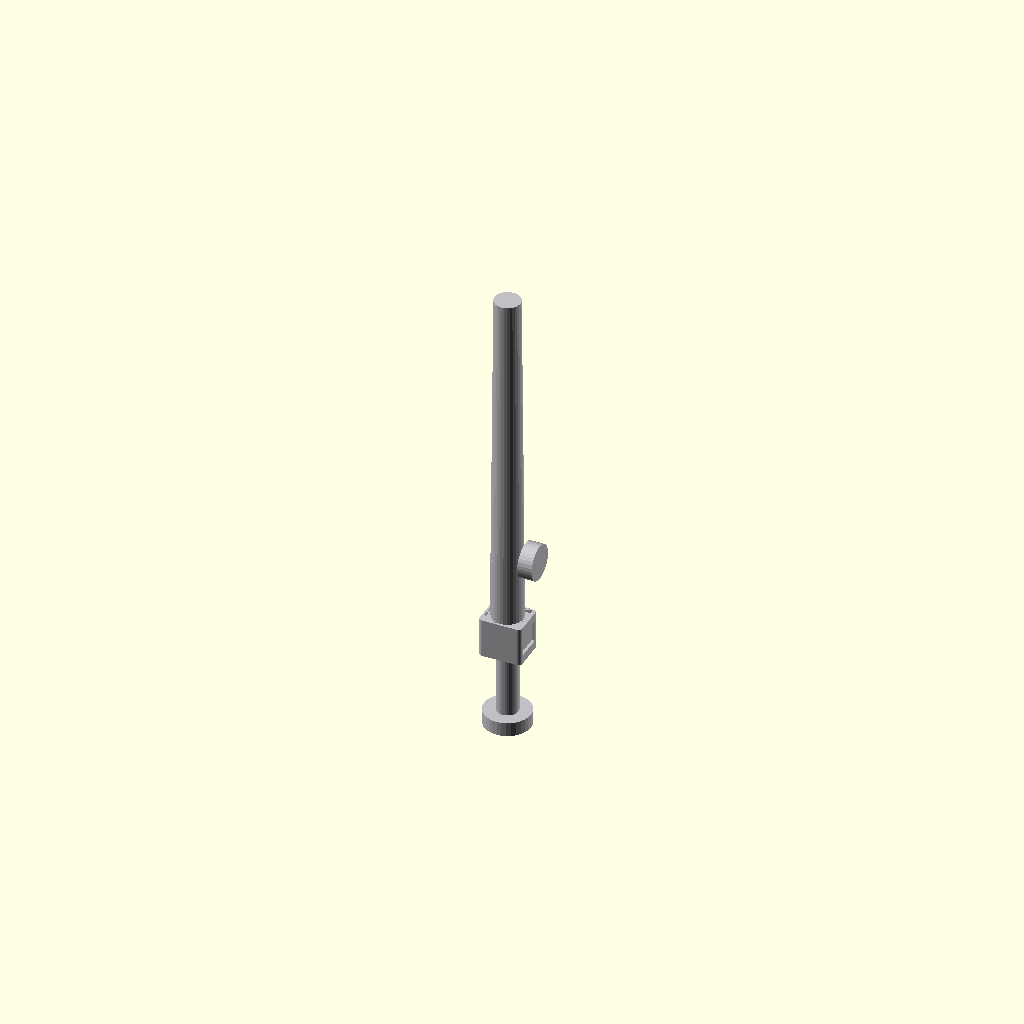
Cell 1: the model at its default parameters.
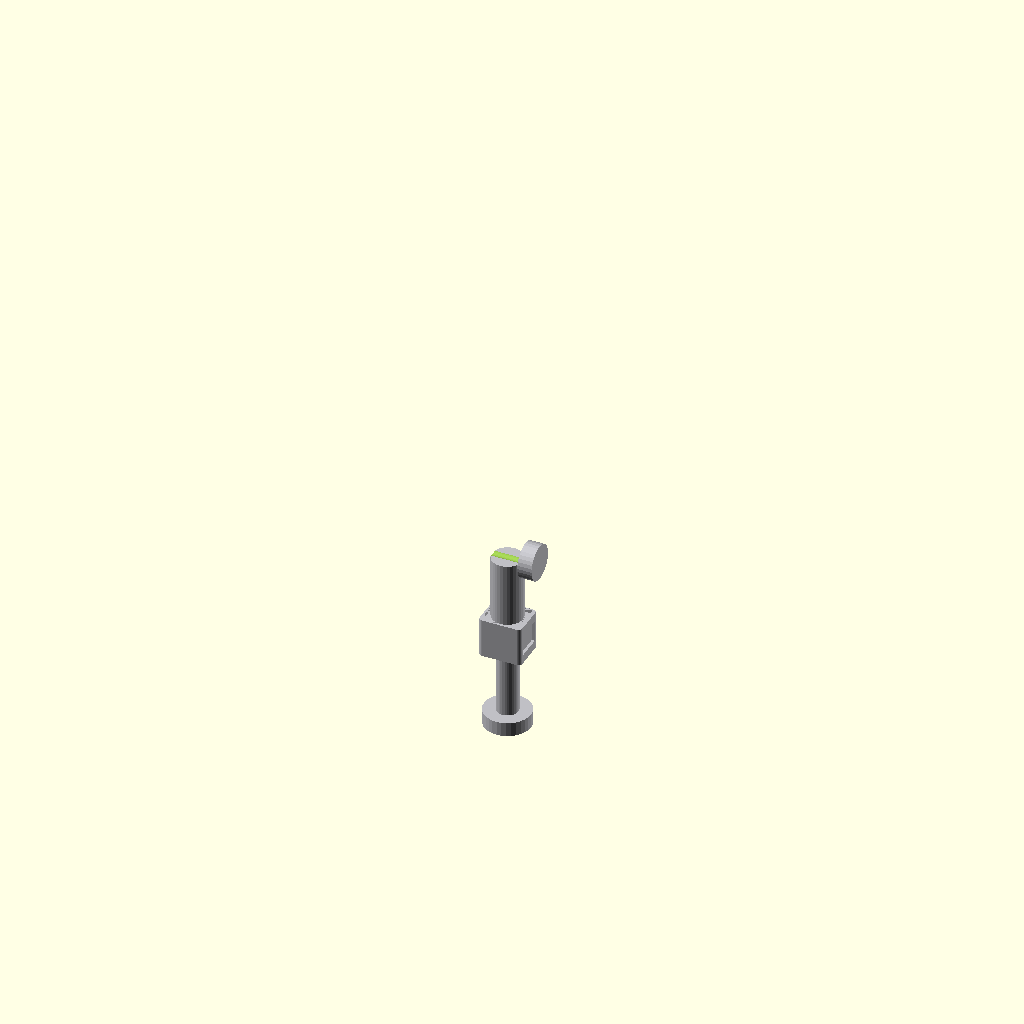
Cell 2: the same model with total_length_mm = 0.1.
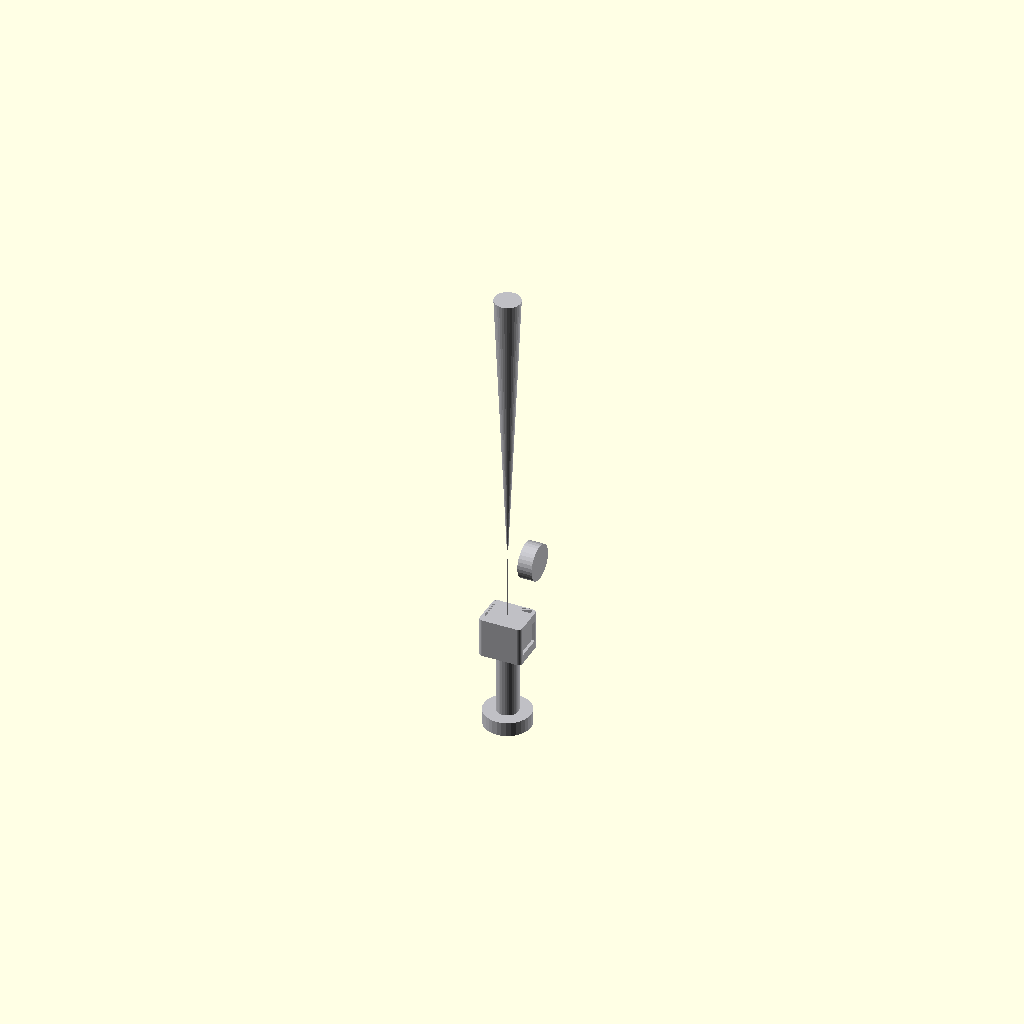
Cell 3: the same model with base_diameter_mm = 0.1.
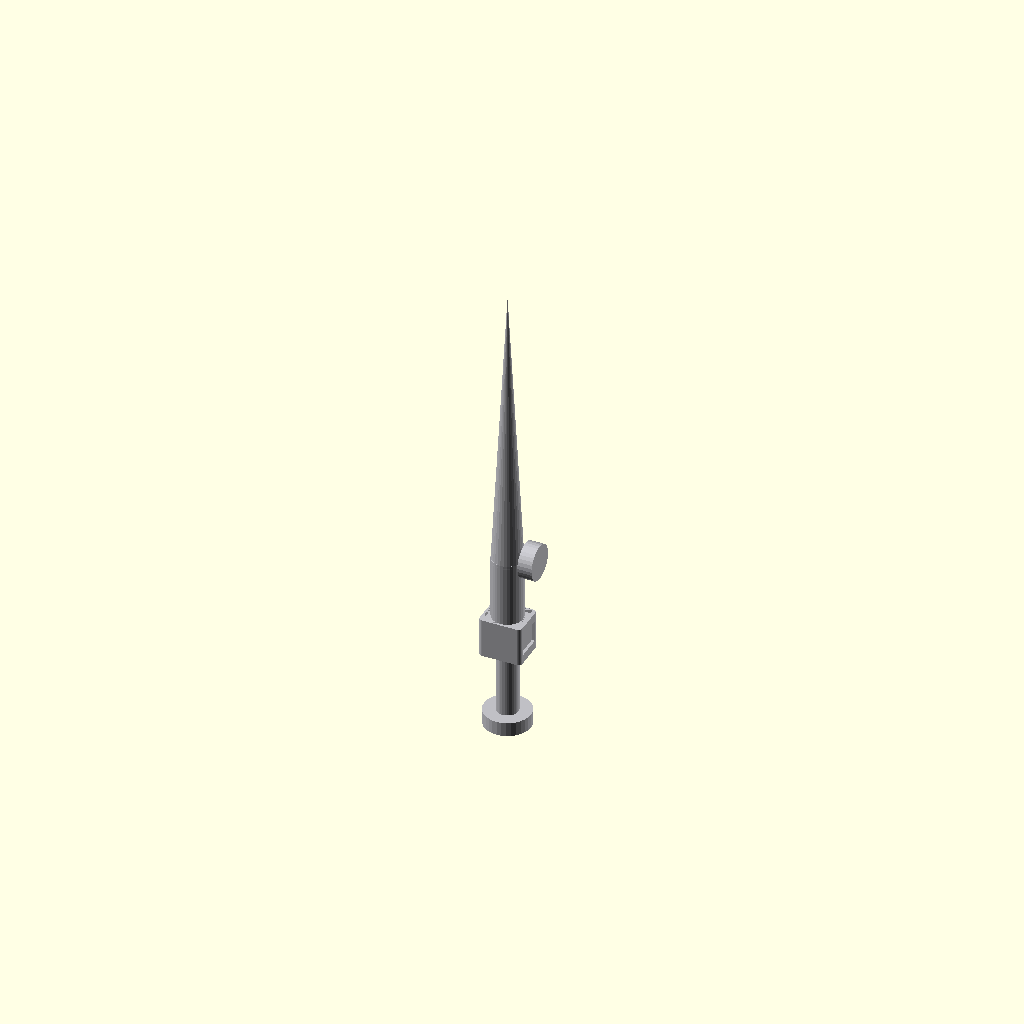
Cell 4: tip_diameter_mm = 0.1 (everything else at default).
One fixed orthographic camera (rotation 55°, 0°, 25°; colour scheme Cornfield) for every cell.
The OpenSCAD source (Experimentation/Chamfer_distance/runs/craft/antenna__ESP201_antenna/model.scad):
// Parameters (mm)
total_length_mm = 108.5; //[54.25:217:0.1]
base_diameter_mm = 9.5; //[4.75:19:0.1]
tip_diameter_mm = 7.9; //[3.95:15.8:0.1]
fixed_straight_section_length_mm = 20.6; //[10.3:41.2:0.1]
pivot_distance_from_base_mm = 20.6; //[10.3:41.2:0.1]
panel_gap_for_washers_and_nuts_mm = 6.45; //[3.225:12.9:0.05]
default_fold_angle_deg = 0; //[0:180:1]
overlap_mm = 1; //[0.5:2:0.1]
hinge_block_length_mm = 10.85; //[5.425:21.7:0.05]
hinge_block_width_mm = 13.02; //[6.51:26.04:0.05]
hinge_block_height_mm = 11.935; //[5.9675:23.87:0.05]
pivot_pin_diameter_mm = 3.255; //[1.6275:6.51:0.05]
panel_shank_diameter_mm = 6.65; //[3.325:13.3:0.05]
panel_shank_length_mm = 16.275; //[8.1375:32.55:0.05]
base_interface_diameter_mm = 14.25; //[7.125:28.5:0.05]
base_interface_thickness_mm = 4.34; //[2.17:8.68:0.05]
knob_diameter_mm = 10.85; //[5.425:21.7:0.05]
knob_thickness_mm = 4.34; //[2.17:8.68:0.05]

// Quality
$fn=32;

// Derived Z positions from plan (kept as expressions for parametric fidelity)
z_base_interface = 0;

z_panel_mount_shank =
  base_interface_thickness_mm/2 + panel_shank_length_mm/2 - overlap_mm;

z_panel_gap_spacer_region =
  base_interface_thickness_mm/2 + panel_shank_length_mm - overlap_mm
  + panel_gap_for_washers_and_nuts_mm/2 - overlap_mm;

z_box_section =
  base_interface_thickness_mm/2 + panel_shank_length_mm - overlap_mm
  + panel_gap_for_washers_and_nuts_mm - overlap_mm
  + hinge_block_height_mm/2 - overlap_mm;

z_fixed_straight_section =
  base_interface_thickness_mm/2 + panel_shank_length_mm - overlap_mm
  + panel_gap_for_washers_and_nuts_mm - overlap_mm
  + hinge_block_height_mm - overlap_mm
  + fixed_straight_section_length_mm/2 - overlap_mm;

z_whip_body =
  base_interface_thickness_mm/2 + panel_shank_length_mm - overlap_mm
  + panel_gap_for_washers_and_nuts_mm - overlap_mm
  + hinge_block_height_mm - overlap_mm
  + fixed_straight_section_length_mm - overlap_mm
  + (total_length_mm - fixed_straight_section_length_mm)/2 - overlap_mm;

z_pivot_center =
  base_interface_thickness_mm/2 + panel_shank_length_mm - overlap_mm
  + panel_gap_for_washers_and_nuts_mm - overlap_mm
  + hinge_block_height_mm - overlap_mm
  + pivot_distance_from_base_mm;

x_knob_center =
  hinge_block_width_mm/2 + knob_thickness_mm/2 - overlap_mm;

// ---------- Helpers ----------
module rounded_box_2d(w, l, r) {
  // 2D rounded rectangle centered at origin
  rr = min(r, min(w, l)/2);
  offset(r=rr) square([w-2*rr, l-2*rr], center=true);
}

module box_section() {
  // Detailed hinge block: rounded edges + shallow side recesses + small top chamfer-like flats
  color([0.15, 0.15, 0.17]) {
    r_corner = min(1.2, min(hinge_block_width_mm, hinge_block_length_mm)/6);
    recess_d = min(0.9, hinge_block_width_mm/10);
    recess_h = min(hinge_block_height_mm*0.55, hinge_block_height_mm-1.2);

    translate([0, 0, z_box_section])
    difference() {
      // Main rounded block
      linear_extrude(height=hinge_block_height_mm, center=true)
        rounded_box_2d(hinge_block_width_mm, hinge_block_length_mm, r_corner);

      // Side recesses (visual detail), keep shallow so it remains strong
      for (sx = [-1, 1]) {
        translate([sx*(hinge_block_width_mm/2 - recess_d/2 + 0.01), 0, 0])
          cube([recess_d, hinge_block_length_mm*0.72, recess_h], center=true);
      }

      // Small top flats (pseudo-chamfer)
      translate([0, 0, hinge_block_height_mm/2 - 0.6])
        cube([hinge_block_width_mm*0.92, hinge_block_length_mm*0.92, 1.2], center=true);
    }
  }
}

module screw_knob_assembly() {
  // Detailed knob + through screw shank (visual), aligned along X (as per plan rotation)
  // Note: This is UNIONED into the printed part per plan (single connected solid).
  color([0.2, 0.2, 0.22]) {
    knob_r = knob_diameter_mm/2;
    knob_h = knob_thickness_mm;

    // Knurling bumps
    n_knurls = 18;
    bump_r = min(0.55, knob_r*0.12);
    bump_out = min(0.7, knob_r*0.14);

    translate([x_knob_center, 0, z_pivot_center])
    rotate([0, 90, 0])  // cylinder axis along X
    union() {
      // Knob disk
      cylinder(r=knob_r, h=knob_h, center=true);

      // Slight front cap
      translate([0, 0, knob_h/2 - 0.6])
        cylinder(r=knob_r*0.92, h=1.2, center=true);

      // Knurl bumps around perimeter
      for (i = [0:n_knurls-1]) {
        ang = i*360/n_knurls;
        rotate([0, 0, ang])
          translate([knob_r - bump_out, 0, 0])
            cylinder(r=bump_r, h=knob_h*0.85, center=true, $fn=16);
      }

      // Integrated "screw shank" stub (visual cue), not subtracted (single solid)
      // Runs toward hinge block to suggest a screw passing through.
      shank_d = max(2.2, pivot_pin_diameter_mm*0.85);
      shank_len = max(hinge_block_width_mm*0.55, knob_h*1.2);
      translate([0, 0, -knob_h/2 - shank_len/2 + 0.2])
        cylinder(d=shank_d, h=shank_len, center=true, $fn=24);
    }
  }
}

module mod() {
  // Full module solid before pivot hole subtraction (as per plan "mod" union)
  color([0.75, 0.75, 0.77]) {
    union() {
      // base_mount_interface
      translate([0, 0, z_base_interface])
        cylinder(r=base_interface_diameter_mm/2, h=base_interface_thickness_mm, center=true);

      // panel_mount_shank
      translate([0, 0, z_panel_mount_shank])
        cylinder(r=panel_shank_diameter_mm/2, h=panel_shank_length_mm, center=true);

      // panel_gap_spacer_region
      translate([0, 0, z_panel_gap_spacer_region])
        cylinder(r=panel_shank_diameter_mm/2, h=panel_gap_for_washers_and_nuts_mm, center=true);

      // pivot_hinge_feature = union(box_section, screw_knob_assembly)
      union() {
        box_section();
        screw_knob_assembly();
      }

      // fixed_straight_section
      translate([0, 0, z_fixed_straight_section])
        cylinder(r=base_diameter_mm/2, h=fixed_straight_section_length_mm, center=true);

      // whip_body (tapered)
      // Visual fold angle parameter exists; plan geometry is straight. Keep straight to match plan.
      translate([0, 0, z_whip_body])
        cylinder(h=total_length_mm - fixed_straight_section_length_mm,
                 r1=base_diameter_mm/2, r2=tip_diameter_mm/2, center=true);
    }
  }
}

module antenna_with_pivot_hole() {
  difference() {
    mod();

    // pivot_pin_hole (subtract)
    translate([0, 0, z_pivot_center])
      rotate([0, 90, 0])
        cylinder(r=pivot_pin_diameter_mm/2,
                 h=hinge_block_width_mm + 2*overlap_mm,
                 center=true, $fn=32);
  }
}

module assembly() {
  // Primary at origin: base_mount_interface is centered at [0,0,0] within mod()
  antenna_with_pivot_hole();
}

assembly();
Parameter table extracted from the source (name, type, default, range or options):
total_length_mm: number, default 108.5, range 0.1 to 54.25, step 217
base_diameter_mm: number, default 9.5, range 0.1 to 4.75, step 19
tip_diameter_mm: number, default 7.9, range 0.1 to 3.95, step 15.8
fixed_straight_section_length_mm: number, default 20.6, range 0.1 to 10.3, step 41.2
pivot_distance_from_base_mm: number, default 20.6, range 0.1 to 10.3, step 41.2
panel_gap_for_washers_and_nuts_mm: number, default 6.45, range 0.05 to 3.225, step 12.9
default_fold_angle_deg: number, default 0, range 0 to 1, step 180
overlap_mm: number, default 1, range 0.1 to 0.5, step 2
hinge_block_length_mm: number, default 10.85, range 0.05 to 5.425, step 21.7
hinge_block_width_mm: number, default 13.02, range 0.05 to 6.51, step 26.04
hinge_block_height_mm: number, default 11.935, range 0.05 to 5.9675, step 23.87
pivot_pin_diameter_mm: number, default 3.255, range 0.05 to 1.6275, step 6.51
panel_shank_diameter_mm: number, default 6.65, range 0.05 to 3.325, step 13.3
panel_shank_length_mm: number, default 16.275, range 0.05 to 8.1375, step 32.55
base_interface_diameter_mm: number, default 14.25, range 0.05 to 7.125, step 28.5
base_interface_thickness_mm: number, default 4.34, range 0.05 to 2.17, step 8.68
knob_diameter_mm: number, default 10.85, range 0.05 to 5.425, step 21.7
knob_thickness_mm: number, default 4.34, range 0.05 to 2.17, step 8.68
z_base_interface: number, default 0
